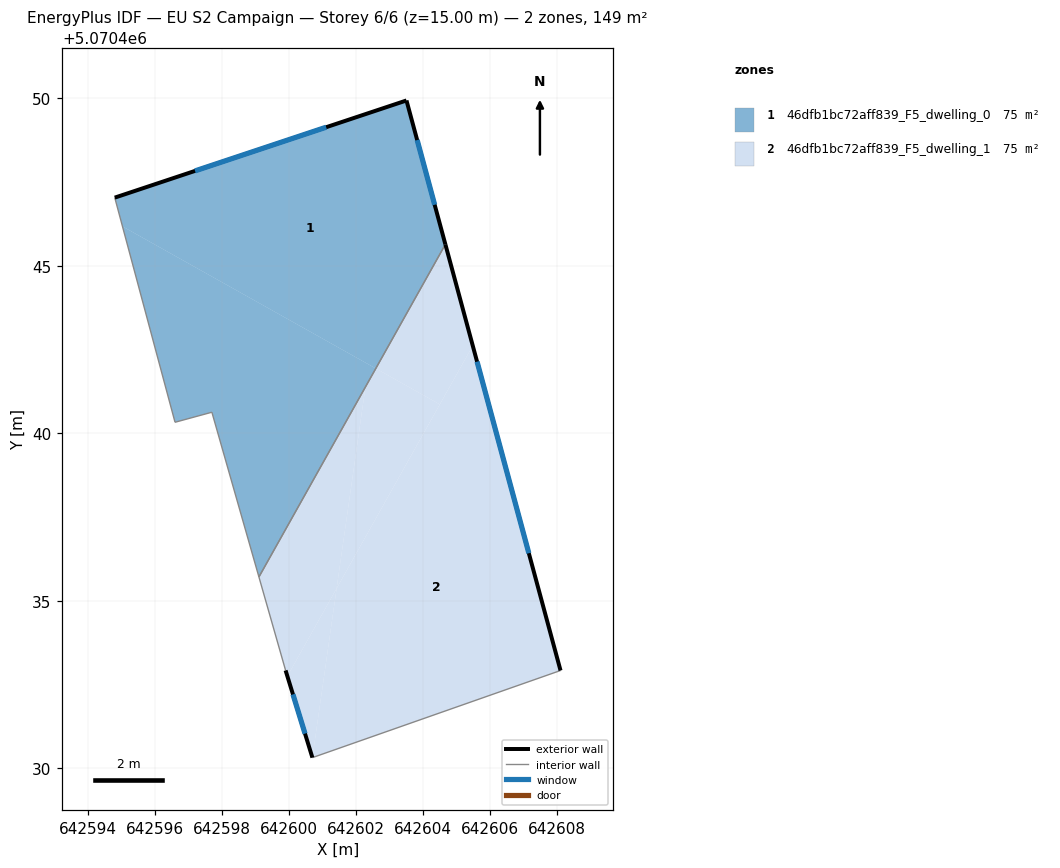
=== STOREY PLAN SPEC (per zone: floor XY polygon, exterior-wall plan segments, windows/doors) ===
zone 1: 46dfb1bc72aff839_F5_dwelling_0  (74.6 m²)
  floor: (642603.51, 5070449.93) (642604.67, 5070445.64) (642602.59, 5070441.93) (642595.03, 5070446.17) (642594.80, 5070447.03)
  floor: (642602.59, 5070441.93) (642599.10, 5070435.71) (642597.70, 5070440.63) (642596.60, 5070440.33) (642595.03, 5070446.17)
  exterior wall: (642603.51, 5070449.93) – (642594.80, 5070447.03)  [9.2 m]
    window: (642601.11, 5070449.13) – (642597.20, 5070447.83)  [5.6 m²]
  exterior wall: (642604.67, 5070445.64) – (642603.51, 5070449.93)  [4.4 m]
    window: (642604.35, 5070446.82) – (642603.83, 5070448.75)  [2.7 m²]
  interior walls: 4
zone 2: 46dfb1bc72aff839_F5_dwelling_1  (74.6 m²)
  floor: (642604.67, 5070445.64) (642605.49, 5070442.61) (642604.50, 5070440.86) (642602.59, 5070441.93)
  floor: (642604.50, 5070440.86) (642601.42, 5070435.37) (642602.28, 5070441.38) (642602.59, 5070441.93)
  floor: (642601.42, 5070435.37) (642600.70, 5070430.32) (642599.95, 5070432.75)
  floor: (642602.28, 5070441.38) (642601.42, 5070435.37) (642599.95, 5070432.75) (642599.90, 5070432.92) (642599.10, 5070435.71)
  floor: (642605.49, 5070442.61) (642608.11, 5070432.92) (642600.70, 5070430.32) (642601.42, 5070435.37)
  exterior wall: (642608.11, 5070432.92) – (642604.67, 5070445.64)  [13.2 m]
    window: (642607.16, 5070436.42) – (642605.61, 5070442.14)  [8.0 m²]
  exterior wall: (642599.90, 5070432.92) – (642600.70, 5070430.32)  [2.7 m]
    window: (642600.12, 5070432.21) – (642600.48, 5070431.04)  [1.7 m²]
  interior walls: 3

=== DERIVED (storey summary) ===
Building: EU S2 Campaign
Storey: 6 of 6  (floor level z = 15.00 m)
Storey gross floor area: 149.1 m²
Zones on this storey: 2
  - 46dfb1bc72aff839_F5_dwelling_0: floor 74.6 m²; exterior wall 13.6 m (40.9 m²); 2 window(s) 8.3 m²; WWR 20.2%
  - 46dfb1bc72aff839_F5_dwelling_1: floor 74.6 m²; exterior wall 15.9 m (47.7 m²); 2 window(s) 9.6 m²; WWR 20.2%
Zone adjacency (shared interzone walls):
  - 46dfb1bc72aff839_F5_dwelling_0 ↔ 46dfb1bc72aff839_F5_dwelling_1